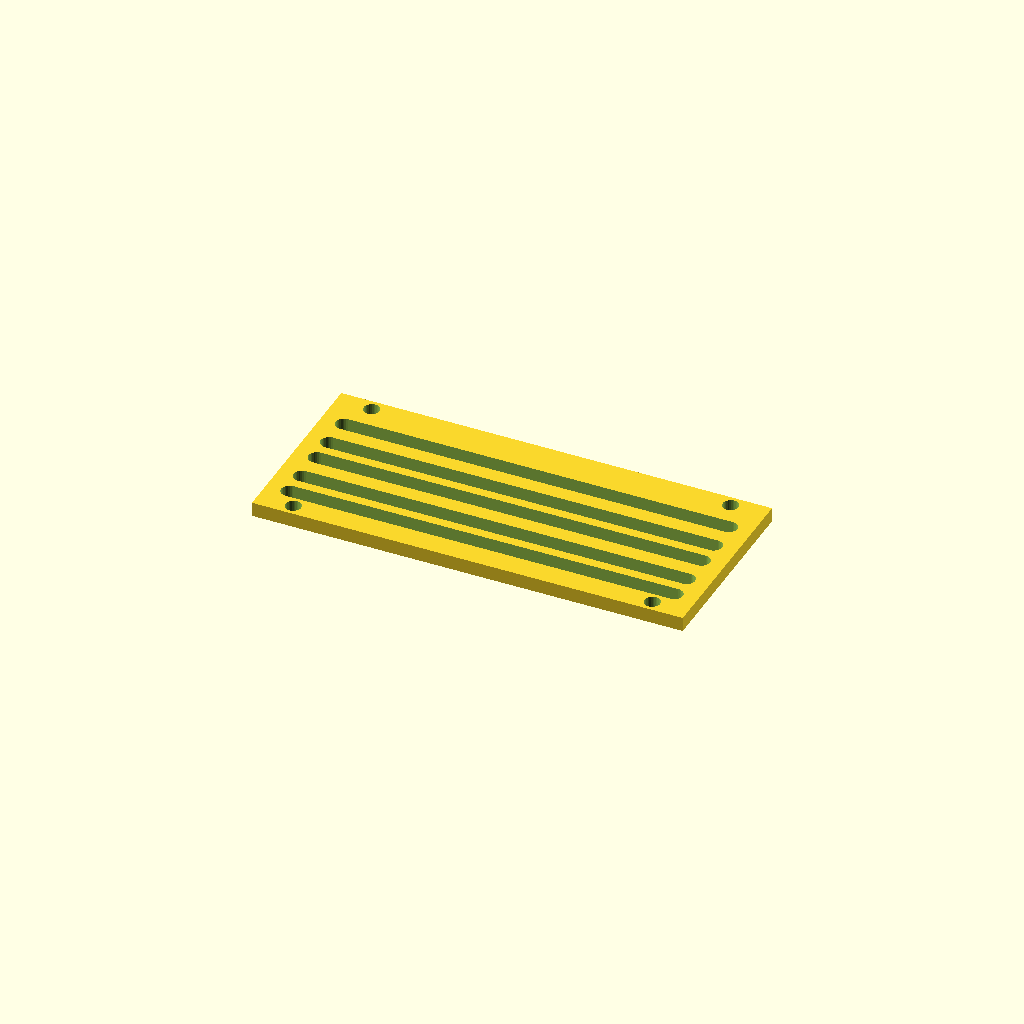
Cell 1: rendered with the file's own defaults.
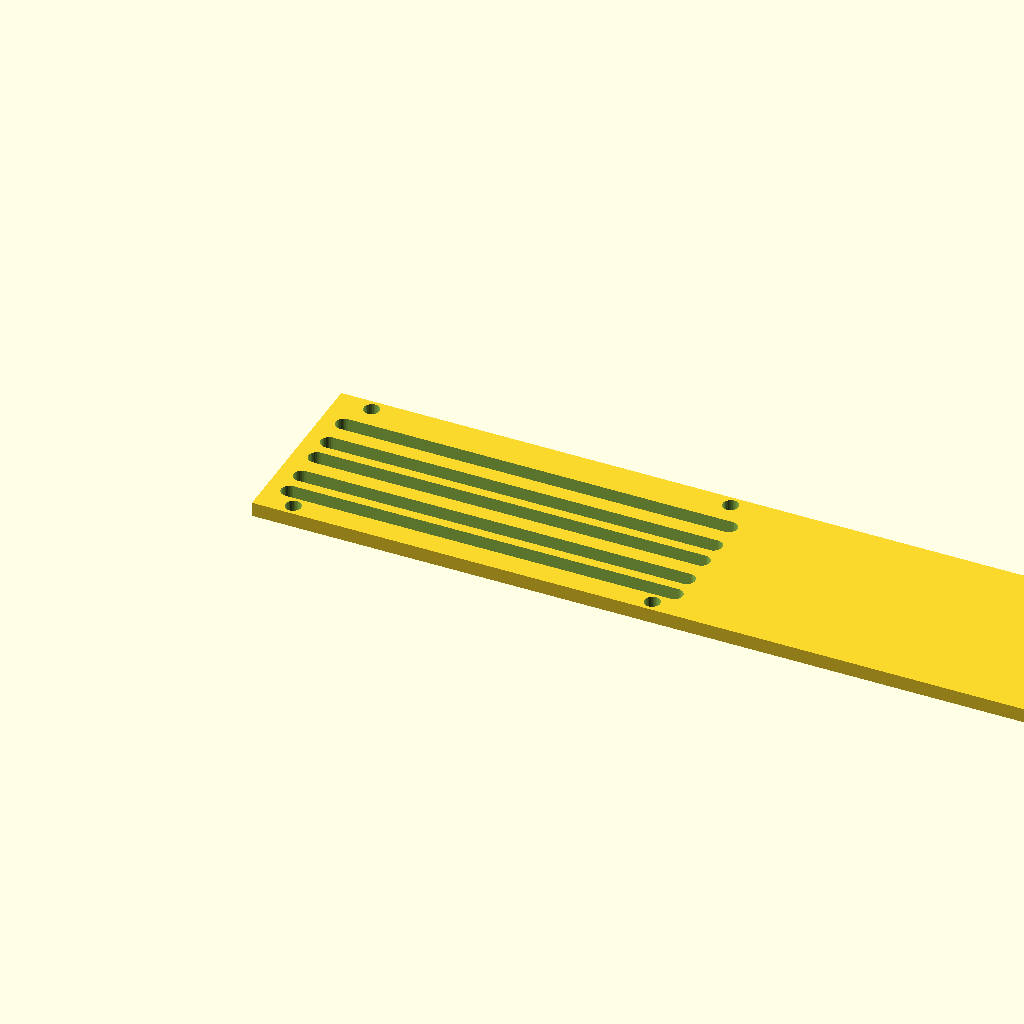
Cell 2: panel_w = 360 (everything else at default).
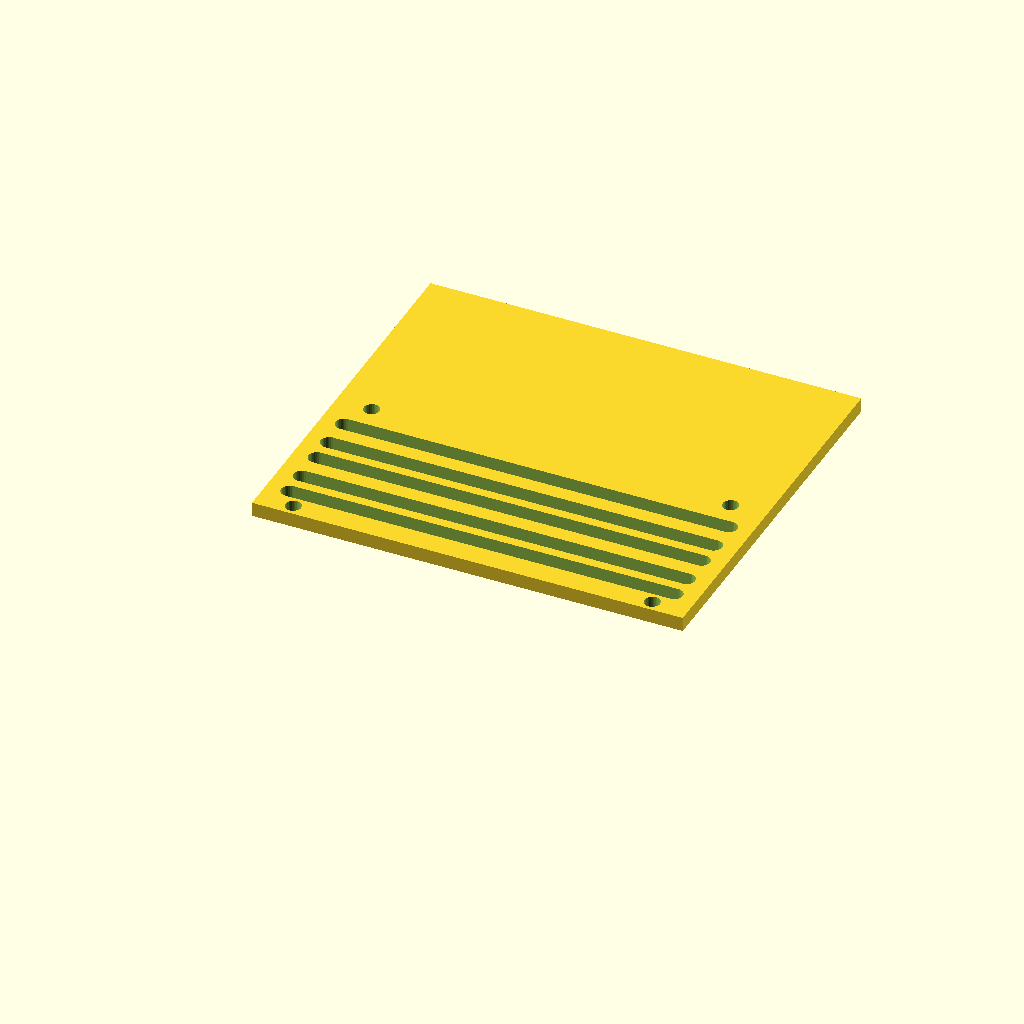
Cell 3: panel_d = 160 (everything else at default).
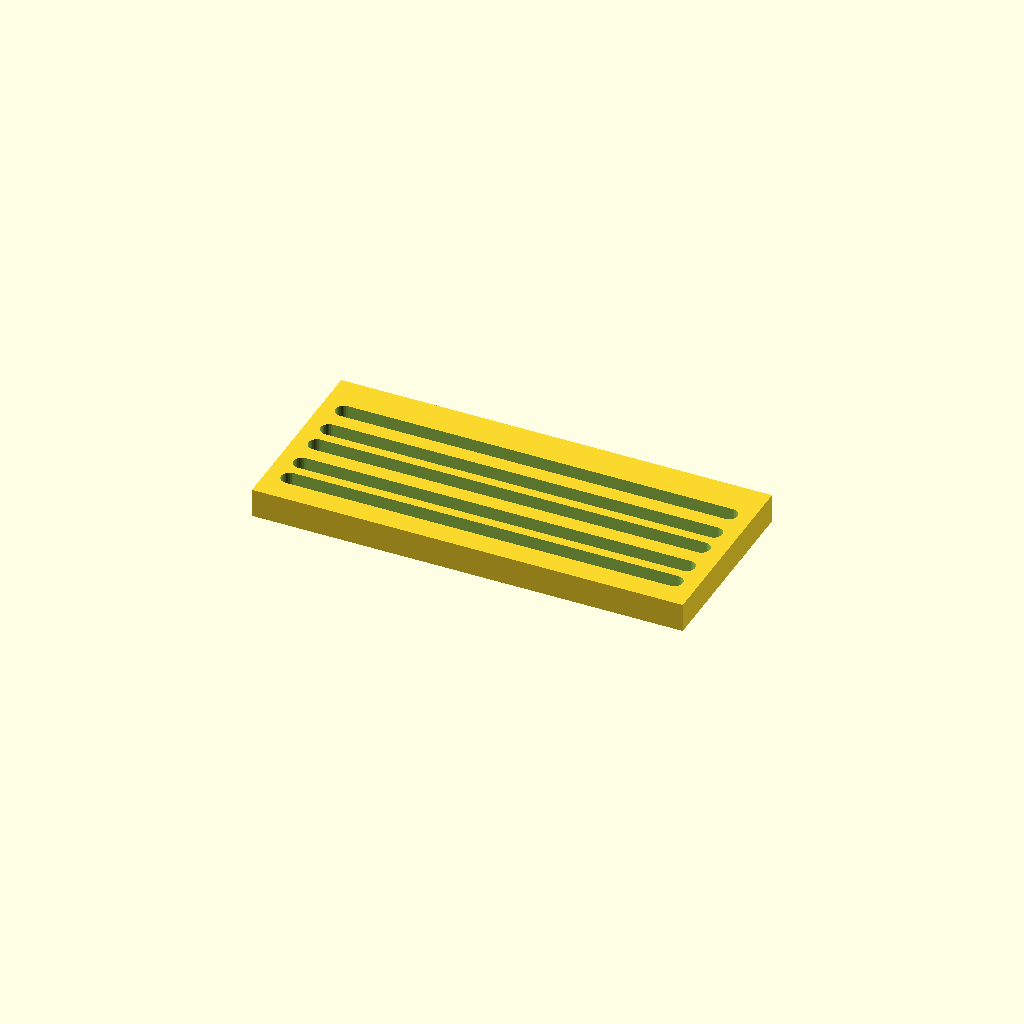
Cell 4 — thick set to 12, the other parameters unchanged.
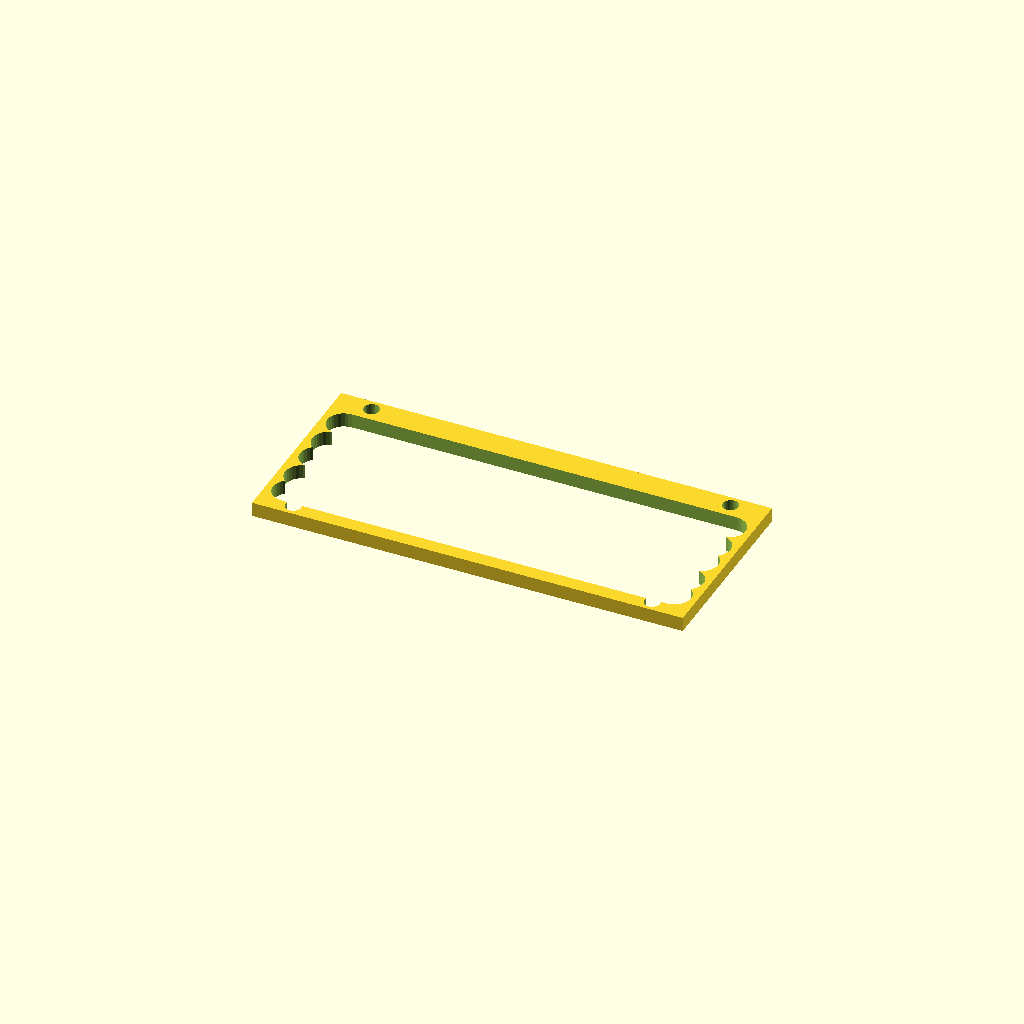
Cell 5: the same model with slot_w = 14.
All cells are drawn from one camera (rotation 55°, 0°, 25°, orthographic, colour scheme Cornfield), so only the parameter changes between them.
Source of the model, optional_data/data/gen3/slottedpanels/part_0051.scad:
$fn = 32;

// ----------------------------------------------------------------------
// Slotted panel: 180 x 80 mm, 5 рядов of slots
// ----------------------------------------------------------------------

// --- parameters (mm) ---
panel_w = 180;            // panel width
panel_d = 80;             // panel depth
thick = 6;                // panel thickness
slot_w = 7;               // slot width
pitch0 = 11;              // first row pitch
pitch_step = 2.4;         // pitch increase per row
margin = 9.6;             // margin around the slot field
rows = 5;                 // number of slot rows
mount_d = 6.6;            // mounting holes
mount_x = 75;             // mounting hole offset

difference() {
  union() {
    cube([panel_w, panel_d, thick]);
  }
  /* slot rows: stadium shaped cutters, 2.5 mm clear of both faces */
  /* row 0: pitch 11, length 160.8 */
  hull() {
    translate([9.6, 13.1, -2.5]) cylinder(h = thick + 5, d = slot_w);
    translate([170.4, 13.1, -2.5]) cylinder(h = thick + 5, d = slot_w);
  }
  /* row 1: pitch 13.4, length 160.8 */
  hull() {
    translate([9.6, 24.1, -2.5]) cylinder(h = thick + 5, d = slot_w);
    translate([170.4, 24.1, -2.5]) cylinder(h = thick + 5, d = slot_w);
  }
  /* row 2: pitch 11, length 160.8 */
  hull() {
    translate([9.6, 37.5, -2.5]) cylinder(h = thick + 5, d = slot_w);
    translate([170.4, 37.5, -2.5]) cylinder(h = thick + 5, d = slot_w);
  }
  /* row 3: pitch 13.4, length 160.8 */
  hull() {
    translate([9.6, 48.5, -2.5]) cylinder(h = thick + 5, d = slot_w);
    translate([170.4, 48.5, -2.5]) cylinder(h = thick + 5, d = slot_w);
  }
  /* row 4: pitch 11, length 160.8 */
  hull() {
    translate([9.6, 61.9, -2.5]) cylinder(h = thick + 5, d = slot_w);
    translate([170.4, 61.9, -2.5]) cylinder(h = thick + 5, d = slot_w);
  }
  translate([15, 4.8, -2.5]) cylinder(h = 11, d = mount_d);
  translate([15, 75.2, -2.5]) cylinder(h = 11, d = mount_d);
  translate([165, 4.8, -2.5]) cylinder(h = 11, d = mount_d);
  translate([165, 75.2, -2.5]) cylinder(h = 11, d = mount_d);
}
Parameter table extracted from the source (name, type, default, range or options):
panel_w: number, default 180
panel_d: number, default 80
thick: number, default 6
slot_w: number, default 7
pitch0: number, default 11
pitch_step: number, default 2.4
margin: number, default 9.6
rows: number, default 5
mount_d: number, default 6.6
mount_x: number, default 75
